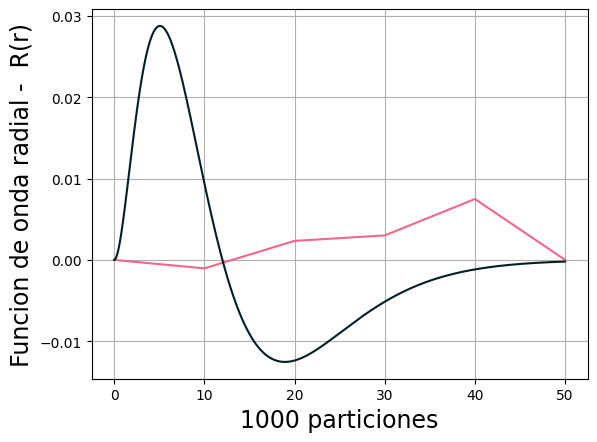

Reproduce this figure in Python.
'''
Por: Juan Diego Salgado Giraldo
Correo: jsalgadog@unal.edu.co
Fecha: 2022-11-04
'''
'''
Se usara este codigo para generar las variables del cogido 7.5
    
'''

# %% Importación de librerías:

import numpy as np
import matplotlib.pyplot as plt

from numpy import exp
from numpy import linalg as la


# %% Definicion de constantes globales y espacions de memoria:

N = 4                            # Particiones internas del intervalo.

a = 0                            # Limite inferior.
b = 50                           # Limite superior.

Ri = 0                           # Condiciones de contorno.
Rf = 0                           # Condiciones de contorno. 

a0 = 1                           # Radio de Borh.
n  = 4                           # Numero cuantico principal.
l  = 1                           # Numero cuantico azumutal. 

dr = (b-a)/(N+1)                 # Longuitud entre intervalo.

r = np.linspace(a, b, N+2)       # Valores para la solucion discreta.


# %% Definición de funciones:
      
def Ecuacion(i):
    '''
    Genera los coeficientes de la ecuacion i-esima como un vector para
    agregarla a la matriz de coeficientes    
    '''
    
    C = [0]*(N)                         # Generamos un vector con solo ceros.
    j = i+2
    
    if i == 0:                          
        C[i]   = (-2*r[j]**2/(dr**2) + 2*r[j]/(dr) + 2*r[j]/(a0) - 
                  r[j]**2/((a0*n)**2) - l*(l+1))  
        C[i+1] = r[j]**2/(dr**2)
        
    elif i == N-1:
        C[i]   = (-2*r[j]**2/(dr**2) + 2*r[j]/(dr) + 2*r[j]/(a0) - 
                  r[j]**2/((a0*n)**2) - l*(l+1))
        C[i-1] = r[j]**2/(dr**2) - 2*r[j]/(dr)
        
    else:
        C[i]   = (-2*r[j]**2/(dr**2) + 2*r[j]/(dr) + 2*r[j]/(a0) - 
                  r[j]**2/((a0*n)**2) - l*(l+1))        
        C[i+1] = r[j]**2/(dr**2)
        C[i-1] = r[j]**2/(dr**2) - 2*r[j]/(dr)
        
    return C


def Solucion(r):
    '''
    Expresion para la solucion analitica con n = 2 y l = 0.
    '''

    R = (1/(65*5**(1/2)))*(a0**(-3/2))*(1 - r/(12*a0))*(r/a0)**2*exp(-r/(4*a0))

    return R


# %% Programa principal:

# Calculo de los puntos internos:

M = []                    # Espacio de memoria para la matriz de coeficientes.

B = [0]*N                 # Vector nulo. 

for j in range(0, N):       # Recorro toda las filas agregando sus componentes.    
        Aj = Ecuacion(j)    # Se saca la ecuacion de la funcion.
        M += [Aj]           # Se agrega la ecuacion a la matriz.

M = np.array(M)             # Se escribe la matriz como un array en numpu 

M[-1, -2] = 0               # Haciendo 1 la ultima variable variable. 
B[-1] = M[-1, -1]/10


R_int = la.solve(M, B)          # Solucion del sistema para los puntos internos.


# Solucion entera:

R = [0]*(N+2)   
for i in range(0, N+2):     # Se agregan los bordes a la solucion.
    if i == 0:
        R[0] = Ri           # Se agrega el extremo menor.
    elif i == N+1:
        R[i] = Rf           # Se agrega el extremo mayor.
    else:
        R[i]= R_int[i-1]    # valores internos calculados al cuadrado.


# Normalizacion:
    
A = 0                              # Espacio de memoria para el area.
for k in range(0, N+1):            # Calculamos el area bajo la curva.   
    A += dr*(R[k]*r[k])**2         # Metodo del rectangulos.

R_nor = []                         # Espacio de memoria para la solucion normalizada.
for k in range(0, len(R)):         # Para cada componente de la solucion.
    R_nor += [R[k]/(A**0.5)]       # Se divide por la norma.


R_teo = np.array(Solucion(r))
R_exp = np.array(R_nor)

dif = abs(abs(R_exp)-abs(R_teo))/max(R_teo)

E = max(dif) 


# %% Imprimir los datos:

plt.style.use('default')    

Fig  = plt.figure()                  # Generar la figura.
Ax = Fig.add_subplot()               # Se genera unos ejes



rr = np.linspace(a, b, 1000)         # Se genera un espacio para la solucion analit.

Ax.plot(r, R_nor, color = '#F2668B', label='Aproximación')  # Solucion aproximada en rosado 
Ax.plot(rr, Solucion(rr), '#011F26', label='Teorica')


Ax.set_xlabel('1000 particiones'
              , fontsize = 17)                     # Titulo del eje x
Ax.set_ylabel('Funcion de onda radial -  R(r)'
              , fontsize = 17)                    # Titulo del eje y

Ax.grid()                              # Se pone cuadricula
plt.show()                             # Mostrar la figura.
